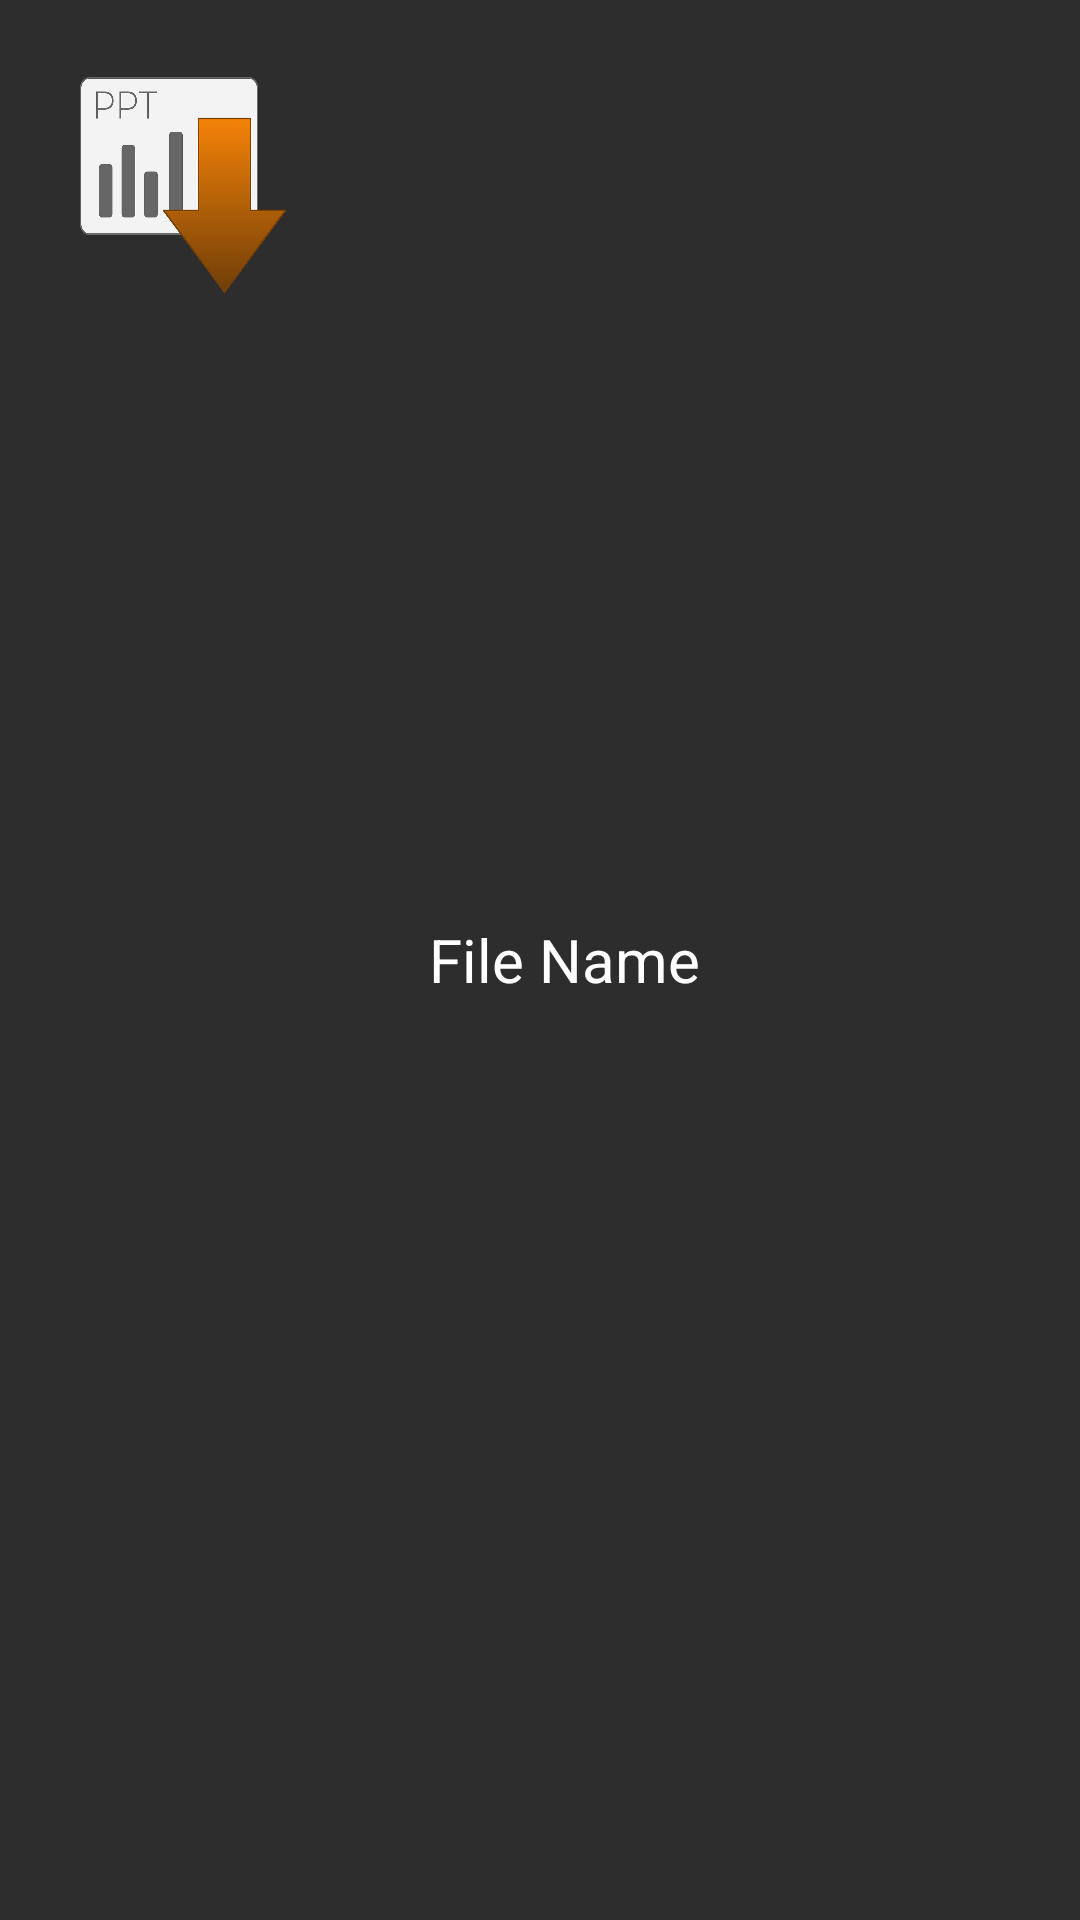

The Android layout XML behind this screen, and the referenced resources:
<!-- AndroidManifest.xml: application theme AppTheme -->
<!-- res/layout/ppt_adapter.xml -->
<?xml version="1.0" encoding="utf-8"?>
<RelativeLayout
    xmlns:android="http://schemas.android.com/apk/res/android"
    android:layout_width="match_parent"
    android:layout_height="match_parent"
    android:background="@color/gray">

    <ImageView
        android:id="@+id/imageViewppt"
        android:layout_width="108dp"
        android:layout_height="91dp"
        android:layout_marginStart="10dp"
        android:layout_marginLeft="10dp"
        android:layout_marginTop="10dp"
        android:layout_marginEnd="10dp"
        android:layout_marginRight="10dp"
        android:layout_marginBottom="10dp"
        android:scaleType="fitXY"
        android:src="@drawable/ppt" />
    <TextView
        android:layout_width="wrap_content"
        android:layout_height="wrap_content"
        android:id="@+id/pptName"
        android:layout_toRightOf="@+id/imageViewppt"
        android:text="File Name"
        android:textColor="@color/white"
        android:layout_centerVertical="true"
        android:gravity="center"
        android:layout_marginLeft="15dp"
        android:textSize="20sp"
        android:paddingRight="10dp"
        android:ellipsize="end"
        android:maxLines="1"

        />

</RelativeLayout>
<!-- resources referenced by this layout -->
<resources>
  <color name="gray">#2d2d2d</color>
  <color name="white">#fff</color>
  <!-- drawable ppt: png bitmap (drawable-v24, 44328 bytes) -->
  <style name="AppTheme" parent="Theme.AppCompat.Light.NoActionBar">
          
          <item name="colorPrimary">@color/gray</item>
          <item name="colorPrimaryDark">@color/gray</item>
          <item name="colorAccent">@color/colorAccent</item>
      </style>
  <color name="colorAccent">#D81</color>
</resources>
